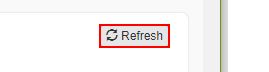
Task: Create a workflow that generates 10 fake names along with their details and then sorts them in an excel file that will be organized in 5 columns namely: Name, Phone, Birth-date, Email-Address and City, State, Zip. After sorting all the details, the workflow should continue to save the excel file in a specified folder. Use the www.fakepersongenerator.com site to generate the 10 fake names along with their details.  All selectors must not contain idx attributes.  All of the activities starting with the first record generation to the last activity which is saving the excel file in a specific...
Workflow: Main

Step 1: click on the link 'Refresh'

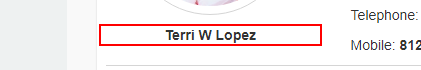
Step 2: get-text from the text

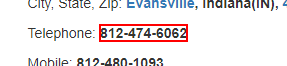
Step 3: get-text from the text

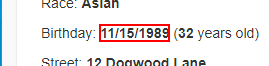
Step 4: get-text from the text

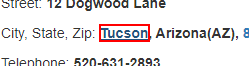
Step 5: get-text from the text